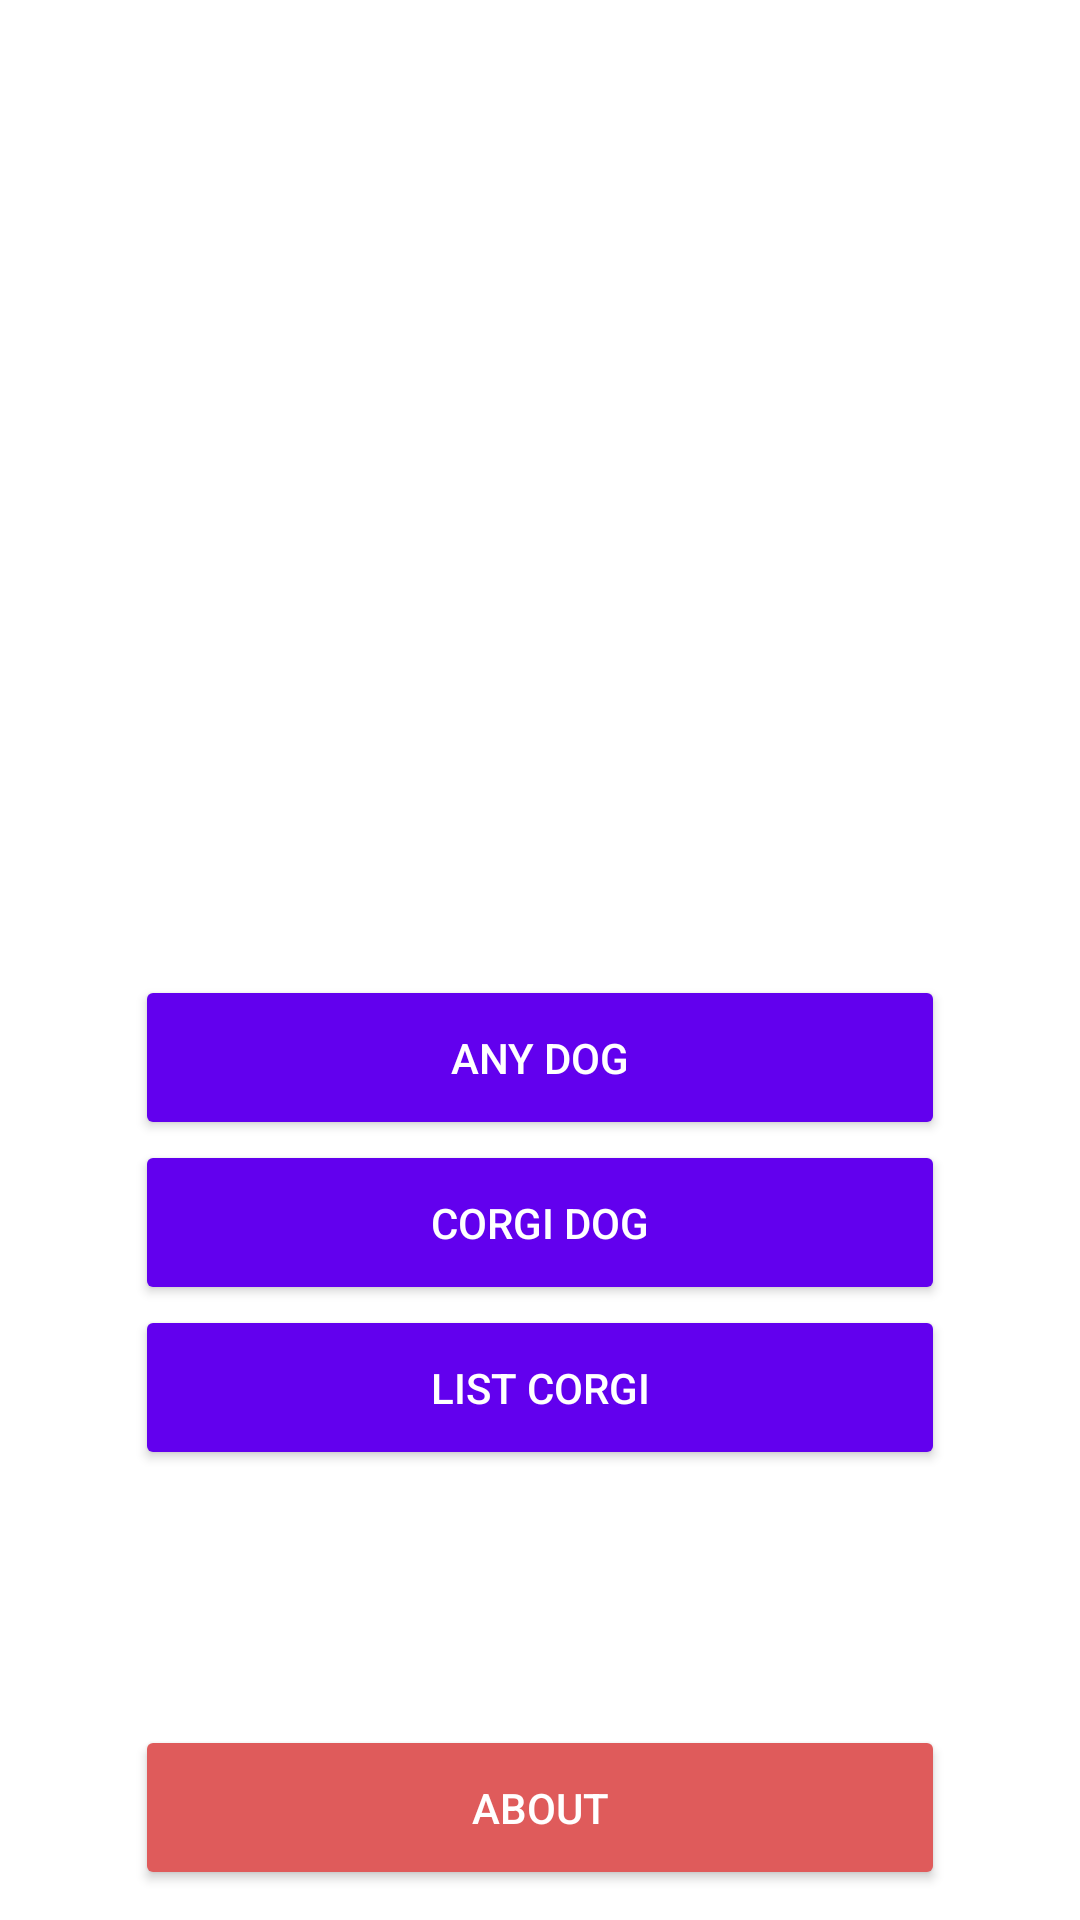

Produce the Android XML layout that renders to this screen, including the resource entries it uses.
<!-- AndroidManifest.xml: application theme Theme.DogsApiRxJava2Example -->
<!-- res/layout/fragment_home.xml -->
<?xml version="1.0" encoding="utf-8"?>
<androidx.appcompat.widget.LinearLayoutCompat xmlns:android="http://schemas.android.com/apk/res/android"
    xmlns:app="http://schemas.android.com/apk/res-auto"
    style="@style/ScreenStyle"
    android:orientation="vertical"
    android:layout_width="match_parent"
    android:layout_height="match_parent"
    android:gravity="center">

    <Space
        android:layout_width="match_parent"
        android:layout_height="match_parent"
        android:layout_weight="1" />

    <ImageView
        android:layout_width="@dimen/size_logo"
        android:layout_height="@dimen/size_logo"
        android:layout_marginVertical="@dimen/margin_vertical_logo"
        android:src="@drawable/logo" />

    <com.google.android.material.button.MaterialButton
        android:id="@+id/btnAnyDog"
        style="@style/SimpleButtonStyle"
        android:text="@string/any_dog" />

    <com.google.android.material.button.MaterialButton
        android:id="@+id/btnCorgiDog"
        style="@style/SimpleButtonStyle"
        android:text="@string/corgi_dog" />

    <com.google.android.material.button.MaterialButton
        android:id="@+id/btnCorgiDogs"
        style="@style/SimpleButtonStyle"
        android:text="@string/list_corgi" />

    <Space
        android:layout_width="match_parent"
        android:layout_height="match_parent"
        android:layout_weight="1" />

    <com.google.android.material.button.MaterialButton
        android:id="@+id/btnAbout"
        style="@style/SimpleButtonStyle"
        android:text="@string/about"
        app:backgroundTint="@color/light_red" />

</androidx.appcompat.widget.LinearLayoutCompat>
<!-- resources referenced by this layout -->
<resources>
  <color name="light_red">#DF5B5B</color>
  <dimen name="margin_vertical_logo">40dp</dimen>
  <dimen name="size_logo">150dp</dimen>
  <string name="about">About</string>
  <string name="any_dog">Any Dog</string>
  <string name="corgi_dog">Corgi dog</string>
  <string name="list_corgi">List corgi</string>
  <style name="ScreenStyle">
          <item name="android:padding">@dimen/screen_padding</item>
      </style>
  <style name="SimpleButtonStyle" parent="Widget.AppCompat.Button">
          <item name="android:layout_width">@dimen/width_button</item>
          <item name="android:layout_height">@dimen/height_button</item>
      </style>
  <style name="Theme.DogsApiRxJava2Example" parent="Theme.MaterialComponents.DayNight.NoActionBar">
          
          <item name="colorPrimary">@color/purple_500</item>
          <item name="colorPrimaryVariant">@color/purple_700</item>
          <item name="colorOnPrimary">@color/white</item>
          
          <item name="colorSecondary">@color/teal_200</item>
          <item name="colorSecondaryVariant">@color/teal_700</item>
          <item name="colorOnSecondary">@color/black</item>
          
          <item name="android:statusBarColor" tools:targetApi="l">?attr/colorPrimaryVariant</item>
          
      </style>
  <dimen name="screen_padding">10dp</dimen>
  <dimen name="width_button">270dp</dimen>
  <dimen name="height_button">55dp</dimen>
  <color name="purple_500">#FF6200EE</color>
  <color name="purple_700">#FF3700B3</color>
  <color name="white">#FFFFFFFF</color>
  <color name="teal_200">#FF03DAC5</color>
  <color name="teal_700">#FF018786</color>
  <color name="black">#FF000000</color>
</resources>
